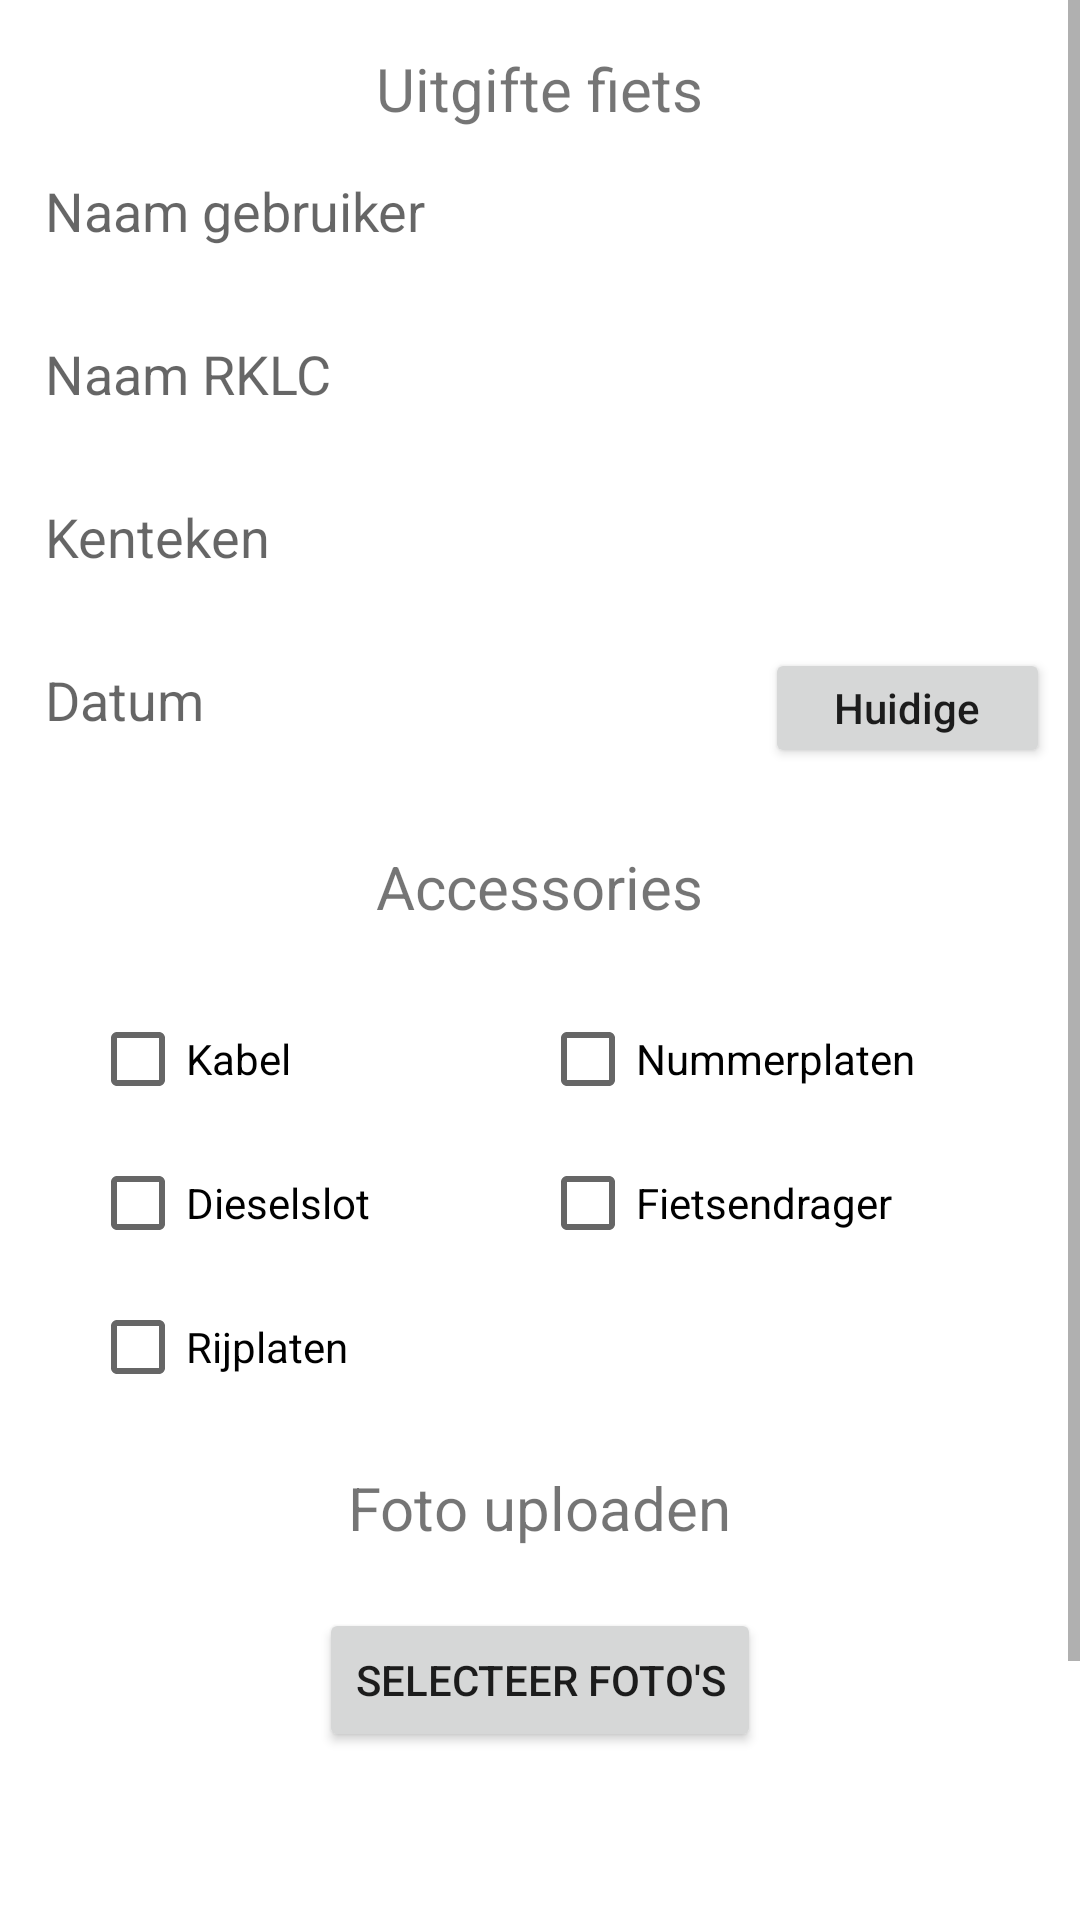

Reconstruct the res/layout file that produces this screen, plus the resources it refers to.
<!-- AndroidManifest.xml: application theme Theme.RodeKruisAPP -->
<!-- res/layout/activity_fifth.xml -->
<?xml version="1.0" encoding="utf-8"?>
<ScrollView xmlns:android="http://schemas.android.com/apk/res/android"
    xmlns:app="http://schemas.android.com/apk/res-auto"
    xmlns:tools="http://schemas.android.com/tools"
    android:layout_width="match_parent"
    android:layout_height="match_parent"
    android:fillViewport="true">

    <LinearLayout
        android:layout_width="match_parent"
        android:layout_height="match_parent"
        android:layout_marginBottom="20dp"
        android:orientation="vertical"
        tools:context=".FirstActivity">

        <TextView
            android:layout_width="wrap_content"
            android:layout_height="wrap_content"
            android:layout_gravity="center_horizontal"
            android:layout_marginTop="16dp"
            android:gravity="center_vertical"
            android:text="Uitgifte fiets"
            android:textSize="20dp" />

        <EditText
            android:id="@+id/naamGebruiker"
            android:layout_width="match_parent"
            android:layout_height="wrap_content"
            android:layout_margin="10dp"
            android:background="@color/white"
            android:hint="Naam gebruiker"
            android:inputType="text"
            android:padding="5dp" />

        <EditText
            android:id="@+id/controleur"
            android:layout_width="match_parent"
            android:layout_height="wrap_content"
            android:layout_margin="10dp"
            android:background="@color/white"
            android:hint="Naam RKLC"
            android:inputType="text"
            android:padding="5dp" />

        <EditText
            android:id="@+id/kenteken"
            android:layout_width="match_parent"
            android:layout_height="wrap_content"
            android:layout_margin="10dp"
            android:background="@color/white"
            android:hint="Kenteken"
            android:inputType="text"
            android:padding="5dp" />

        <androidx.constraintlayout.widget.ConstraintLayout
            android:layout_width="match_parent"
            android:layout_height="wrap_content"
            android:layout_margin="10dp"
            android:gravity="center">

            <EditText
                android:id="@+id/datum"
                android:layout_width="270dp"
                android:layout_height="wrap_content"
                android:background="@color/white"
                android:editable="false"
                android:hint="Datum"
                android:padding="5dp"
                app:layout_constraintEnd_toStartOf="@+id/btndatum"
                app:layout_constraintHorizontal_bias="0.0"
                app:layout_constraintStart_toStartOf="parent"
                tools:ignore="MissingConstraints"
                tools:layout_editor_absoluteY="0dp" />

            <Button
                android:id="@+id/btndatum"
                android:layout_width="95dp"
                android:layout_height="40dp"
                android:text="Huidige"
                android:textAllCaps="false"
                app:layout_constraintEnd_toEndOf="parent"
                tools:ignore="MissingConstraints"
                tools:layout_editor_absoluteY="-2dp" />

        </androidx.constraintlayout.widget.ConstraintLayout>

        <TextView
            android:layout_width="wrap_content"
            android:layout_height="wrap_content"
            android:layout_gravity="center_horizontal"
            android:layout_marginTop="16dp"
            android:layout_marginBottom="20dp"
            android:gravity="center_vertical"
            android:text="Accessories"
            android:textSize="20dp" />

        <LinearLayout
            android:layout_width="match_parent"
            android:layout_height="wrap_content"
            android:gravity="center">

            <CheckBox
                android:layout_width="150dp"
                android:layout_height="wrap_content"
                android:text="Kabel" />

            <CheckBox
                android:layout_width="150dp"
                android:layout_height="wrap_content"
                android:text="Nummerplaten" />

        </LinearLayout>

        <LinearLayout
            android:layout_width="match_parent"
            android:layout_height="wrap_content"
            android:gravity="center">

            <CheckBox
                android:layout_width="150dp"
                android:layout_height="wrap_content"
                android:text="Dieselslot" />

            <CheckBox
                android:layout_width="150dp"
                android:layout_height="wrap_content"
                android:text="Fietsendrager" />

        </LinearLayout>

        <LinearLayout
            android:layout_width="match_parent"
            android:layout_height="wrap_content"
            android:gravity="center">

            <CheckBox
                android:layout_width="150dp"
                android:layout_height="wrap_content"
                android:text="Rijplaten" />

            <Space
                android:layout_width="150dp"
                android:layout_height="wrap_content" />

        </LinearLayout>

        <TextView
            android:layout_width="wrap_content"
            android:layout_height="wrap_content"
            android:layout_gravity="center_horizontal"
            android:layout_marginTop="16dp"
            android:layout_marginBottom="20dp"
            android:gravity="center_vertical"
            android:text="Foto uploaden"
            android:textSize="20dp" />

        <Button
            android:id="@+id/pickImageBtn"
            android:layout_width="wrap_content"
            android:layout_height="wrap_content"
            android:layout_gravity="center"
            android:text="Selecteer foto's"
            app:layout_constraintEnd_toEndOf="parent"
            tools:ignore="MissingConstraints" />

        <ImageSwitcher
            android:id="@+id/imageSwitcher"
            android:layout_width="match_parent"
            android:layout_height="wrap_content"
            android:layout_gravity="center"
            tools:srcCompat="@tools:sample/avatars" />

        <androidx.constraintlayout.widget.ConstraintLayout
            android:layout_width="match_parent"
            android:layout_height="wrap_content"
            android:layout_margin="10dp"
            android:gravity="center">

            <Button
                android:id="@+id/previousBtn"
                android:layout_width="150dp"
                android:layout_height="wrap_content"
                android:text="Vorige"
                android:visibility="invisible"
                tools:ignore="MissingConstraints"
                tools:layout_editor_absoluteX="16dp"
                tools:layout_editor_absoluteY="16dp" />

            <Button
                android:id="@+id/nextBtn"
                android:layout_width="150dp"
                android:layout_height="wrap_content"
                android:layout_gravity="end"
                android:text="Volgende"
                android:visibility="invisible"
                app:layout_constraintEnd_toEndOf="parent"
                tools:ignore="MissingConstraints"
                tools:layout_editor_absoluteX="16dp"
                tools:layout_editor_absoluteY="16dp" />

        </androidx.constraintlayout.widget.ConstraintLayout>

        <Button
            android:id="@+id/verstuur"
            android:layout_width="match_parent"
            android:layout_height="wrap_content"
            android:layout_margin="20dp"
            android:text="Versturen"
            android:textAllCaps="false" />

    </LinearLayout>
</ScrollView>
<!-- resources referenced by this layout -->
<resources>
  <style name="Theme.RodeKruisAPP" parent="Theme.MaterialComponents.DayNight.DarkActionBar">
          
          <item name="colorPrimary">@color/purple_500</item>
          <item name="colorPrimaryVariant">@color/purple_700</item>
          <item name="colorOnPrimary">@color/white</item>
          
          <item name="colorSecondary">@color/teal_200</item>
          <item name="colorSecondaryVariant">@color/teal_700</item>
          <item name="colorOnSecondary">@color/black</item>
          
          <item name="android:statusBarColor" tools:targetApi="l">?attr/colorPrimaryVariant</item>
          
      </style>
  <!-- not gathered from this repository: default colours our renderer supplied (Android Studio template values) -->
  <color name="purple_500">#FF6200EE</color>
  <color name="purple_700">#FF3700B3</color>
  <color name="teal_200">#FF03DAC5</color>
  <color name="teal_700">#FF018786</color>
  <color name="black">#FF000000</color>
  <color name="white">#FFFFFFFF</color>
</resources>
